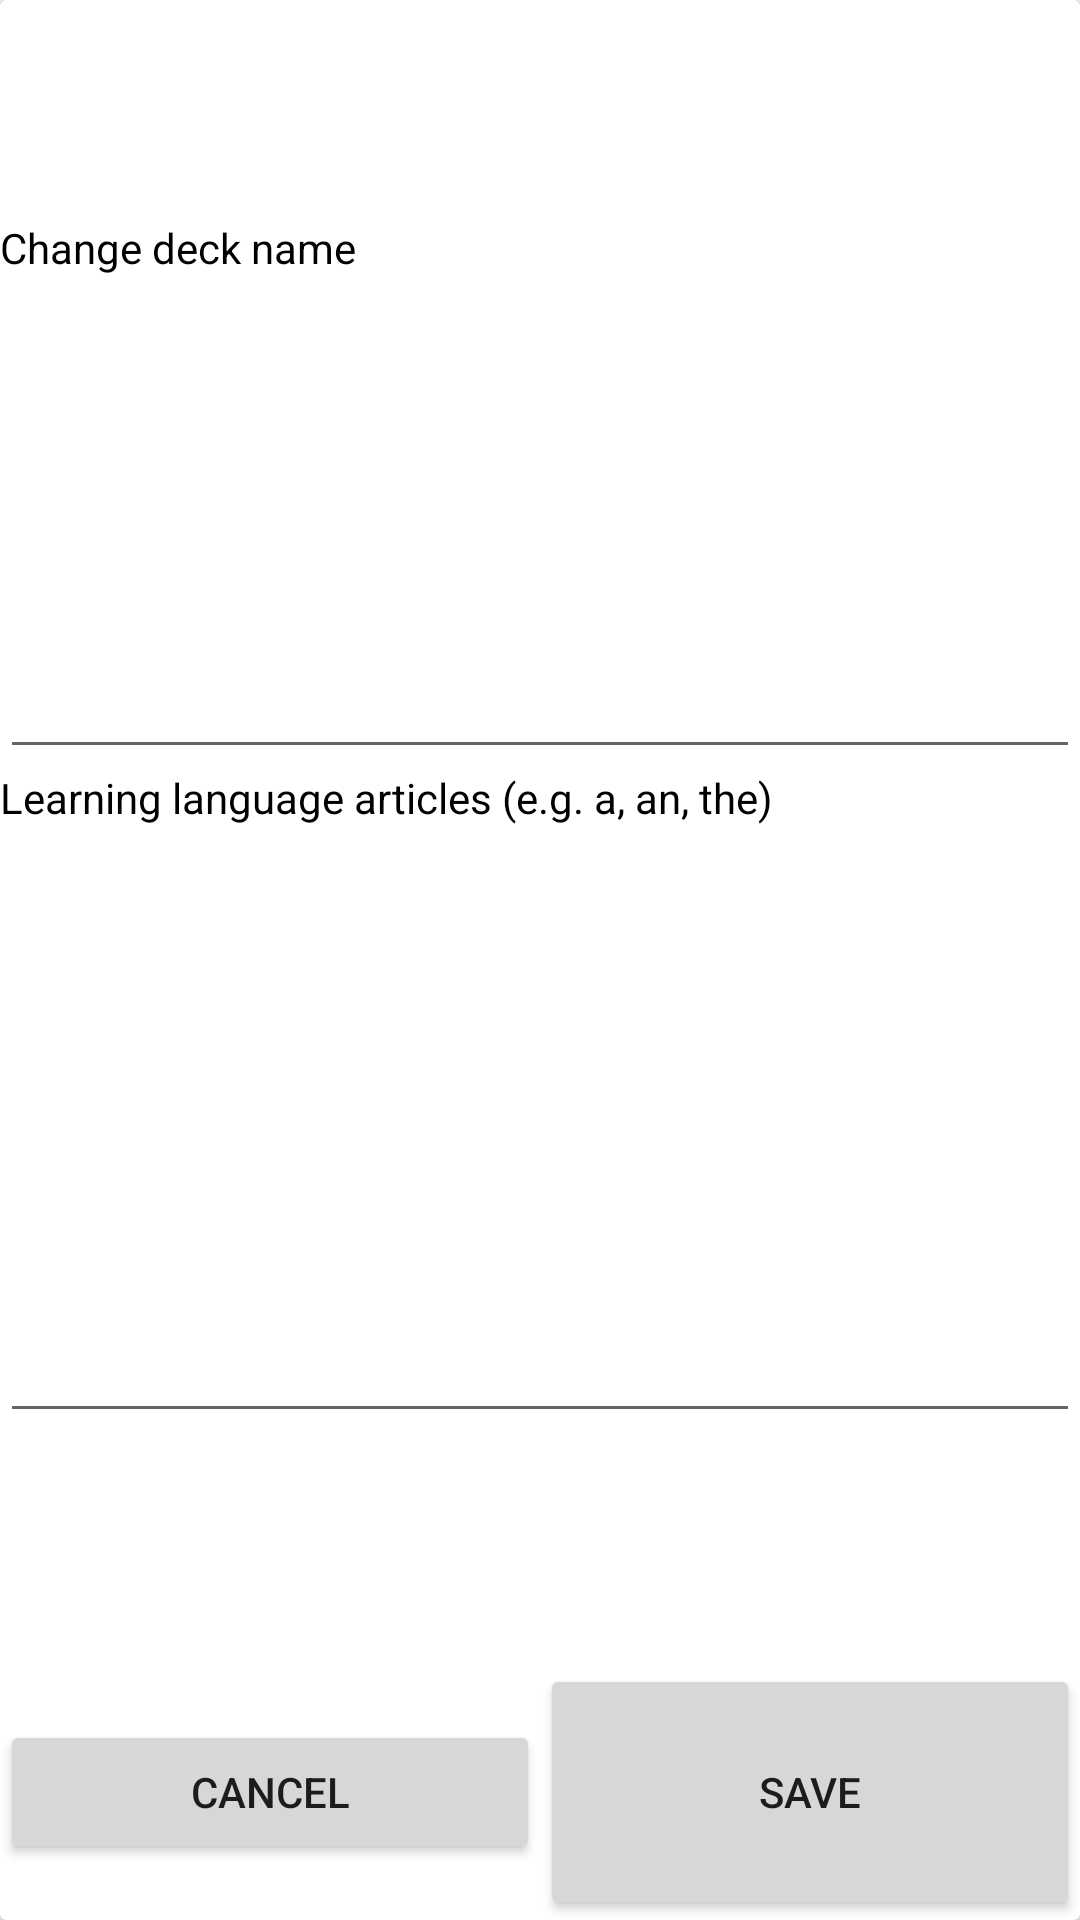

Write the Android layout XML for this screen, with the resource values it uses.
<!-- AndroidManifest.xml: application theme Theme.Flasher -->
<!-- res/layout/edit_deckview.xml -->
<?xml version="1.0" encoding="utf-8"?>
<LinearLayout xmlns:android="http://schemas.android.com/apk/res/android"
		xmlns:tools="http://schemas.android.com/tools"
		android:layout_width="match_parent"
		android:layout_height="260dp"
		android:weightSum="4"
		android:orientation="vertical">

	<androidx.cardview.widget.CardView
			android:id="@+id/deck_config"
			android:layout_width="match_parent"
			android:layout_height="0dp"
			android:layout_gravity="center_horizontal|center_vertical"
			android:layout_weight="4"
			android:background="@color/cardview_light_background"
			android:paddingLeft="5dp"
			android:paddingRight="5dp">

		<LinearLayout
				android:id="@+id/edit_top"
				android:layout_width="match_parent"
				android:layout_height="match_parent"
				android:layout_gravity="top|start"
				android:orientation="vertical"
				android:weightSum="17">

			<Space
					android:layout_width="match_parent"
					android:layout_height="6dp"
					android:layout_weight="2" />

			<TextView
					android:id="@+id/deck_title"
					android:layout_width="match_parent"
					android:layout_height="0dp"
					android:layout_weight="2"
					android:text="@string/change_deck_name"
					android:textAlignment="textStart"
					android:textColor="@android:color/primary_text_light"
					android:textSize="14sp" />

			<EditText
					android:id="@+id/deck_name"
					android:layout_width="match_parent"
					android:layout_height="16sp"
					android:layout_weight="3"
					android:text=""
					android:textAlignment="textStart"
					android:textColor="@color/black"
					android:textSize="20sp" />

			<TextView
					android:id="@+id/deck_article_title"
					android:layout_width="match_parent"
					android:layout_height="0dp"
					android:layout_weight="2"
					android:text="@string/articles_in_learning_language"
					android:textAlignment="textStart"
					android:textColor="@android:color/primary_text_light"
					android:textSize="14sp" />

			<EditText
					android:id="@+id/list_of_articles"
					android:layout_width="match_parent"
					android:layout_height="20sp"
					android:layout_weight="4"
					android:text=""
					android:inputType="textMultiLine"
					android:textAlignment="textStart"
					android:textColor="@color/black"
					android:textSize="20sp" />

			<Space
					android:layout_width="match_parent"
					android:layout_height="10dp"
					android:layout_weight="2" />

			<LinearLayout
					android:layout_width="match_parent"
					android:layout_height="18dp"
					android:layout_weight="2"
					android:orientation="horizontal"
					android:weightSum="2">

				<Button
						android:id="@+id/cancel_button_prompt"
						android:layout_width="wrap_content"
						android:layout_height="wrap_content"
						android:layout_weight="1"
						android:text="@string/cancel" />

				<Button
						android:id="@+id/ok_button_prompt"
						android:layout_width="wrap_content"
						android:layout_height="match_parent"
						android:layout_weight="1"
						android:text="@string/save" />

			</LinearLayout>
		</LinearLayout>
	</androidx.cardview.widget.CardView>
</LinearLayout>
<!-- resources referenced by this layout -->
<resources>
  <string name="articles_in_learning_language">Learning language articles (e.g. a, an, the)</string>
  <string name="cancel">Cancel</string>
  <string name="change_deck_name">Change deck name</string>
  <string name="save">Save</string>
  <style name="Theme.Flasher" parent="Theme.AppCompat.Light.DarkActionBar">
          
          <item name="colorPrimary">@color/purple_500</item>
          <item name="colorPrimaryDark">@color/purple_700</item>
          <item name="colorAccent">@color/teal_200</item>
          
      </style>
  <!-- not gathered from this repository: default colours our renderer supplied (Android Studio template values) -->
  <color name="purple_500">#FF6200EE</color>
  <color name="purple_700">#FF3700B3</color>
  <color name="teal_200">#FF03DAC5</color>
  <color name="black">#FF000000</color>
</resources>
